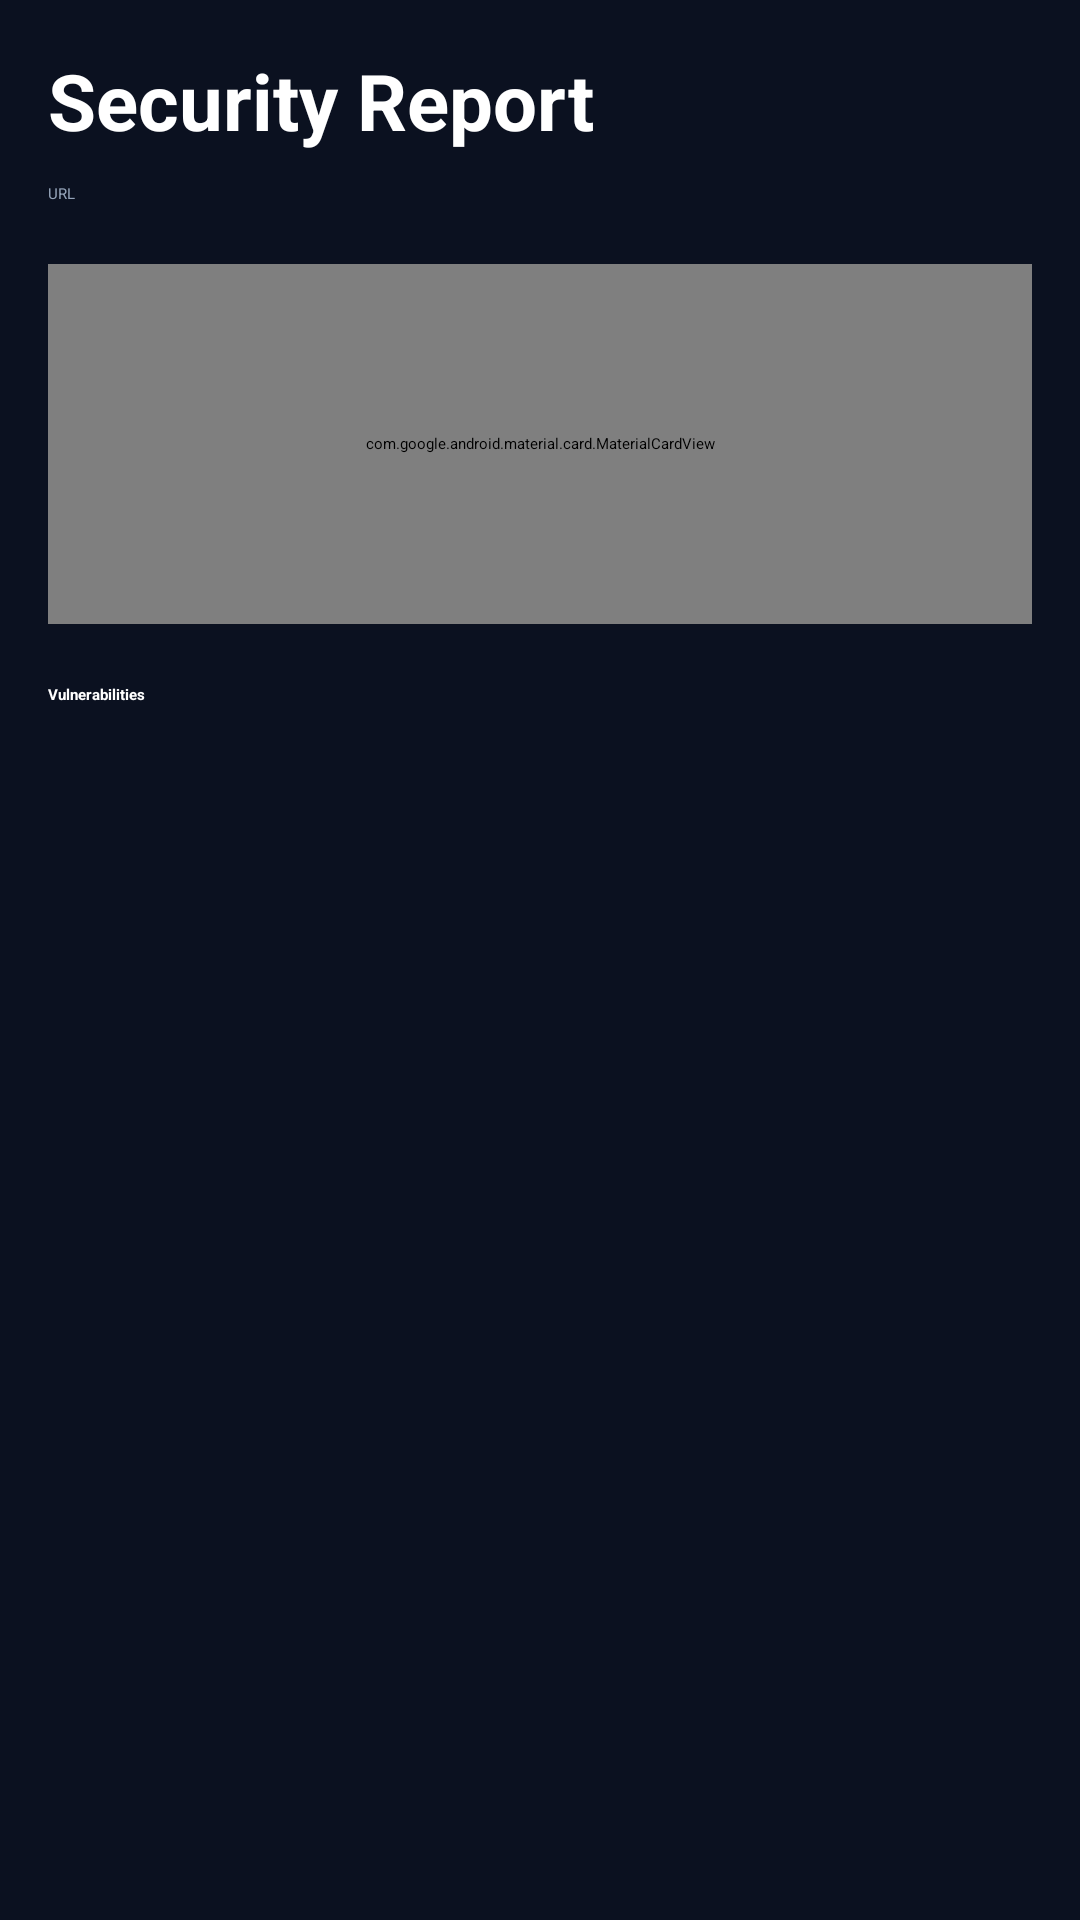

This screen was rendered from an Android layout file. Write that file and the resources it references.
<!-- AndroidManifest.xml: application theme Theme.AICyberShield -->
<!-- res/layout/activity_result.xml -->
<?xml version="1.0" encoding="utf-8"?>
<LinearLayout xmlns:android="http://schemas.android.com/apk/res/android"
    xmlns:app="http://schemas.android.com/apk/res-auto"
    android:layout_width="match_parent"
    android:layout_height="match_parent"
    android:orientation="vertical"
    android:background="#0B1120"
    android:padding="16dp">

    
    <TextView
        android:layout_width="wrap_content"
        android:layout_height="wrap_content"
        android:text="Security Report"
        android:textSize="26sp"
        android:textStyle="bold"
        android:textColor="#FFFFFF" />

    
    <TextView
        android:id="@+id/urlText"
        android:layout_width="wrap_content"
        android:layout_height="wrap_content"
        android:text="URL"
        android:textColor="#94A3B8"
        android:layout_marginTop="10dp" />

    
    <com.google.android.material.card.MaterialCardView
        android:layout_width="match_parent"
        android:layout_height="120dp"
        android:layout_marginTop="20dp"
        app:cardCornerRadius="20dp"
        app:cardBackgroundColor="#111827"
        app:cardElevation="10dp">

        <LinearLayout
            android:layout_width="match_parent"
            android:layout_height="match_parent"
            android:gravity="center"
            android:orientation="vertical">

            <TextView
                android:id="@+id/scoreText"
                android:layout_width="wrap_content"
                android:layout_height="wrap_content"
                android:text="0"
                android:textSize="48sp"
                android:textStyle="bold"
                android:textColor="#FFFFFF" />

            <TextView
                android:layout_width="wrap_content"
                android:layout_height="wrap_content"
                android:text="Security Score"
                android:textColor="#94A3B8"/>
        </LinearLayout>

    </com.google.android.material.card.MaterialCardView>

    
    <TextView
        android:layout_width="wrap_content"
        android:layout_height="wrap_content"
        android:text="Vulnerabilities"
        android:textColor="#FFFFFF"
        android:textStyle="bold"
        android:layout_marginTop="20dp"/>

    
    <androidx.recyclerview.widget.RecyclerView
        android:id="@+id/recyclerView"
        android:layout_width="match_parent"
        android:layout_height="match_parent"
        android:layout_marginTop="10dp"/>

</LinearLayout>
<!-- resources referenced by this layout -->
<resources>
  <style name="Theme.AICyberShield" parent="Theme.Material3.DayNight.NoActionBar">
  
          <item name="colorPrimary">@color/primary</item>
  
          <item name="android:statusBarColor">
              @color/background
          </item>
  
          <item name="android:navigationBarColor">
              @color/background
          </item>
  
      </style>
  <color name="primary">#2563EB</color>
  <color name="background">#0B1120</color>
</resources>
